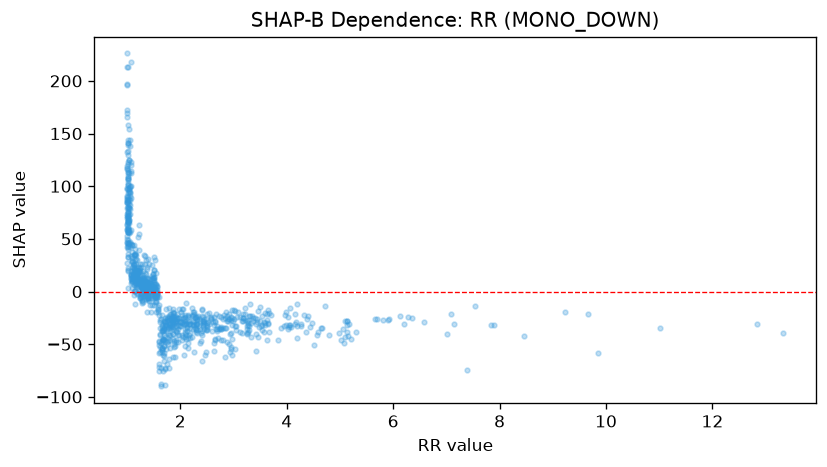

The data file committed next to this chart (first rows):
feature_value, shap_value
1.97, -41.72
1.46, 3.784
1.7, -34.79
1.02, 106.2
6.35, -25.28
1.68, -37.04
1.92, -33.14
1.62, -35.02
1.03, 98.54
1.25, -1.646
1.36, 0.3155
1.02, 49.33
2.4, -37.64
1.14, 14.27
1.81, -30.1
1.11, 16.42
1.19, 12.65
3.05, -32.81
1.34, 4.542
1.31, 6.554
1.06, 86.48
1.37, 2.932
2.52, -29.28
1.91, -28.4
1.22, 10.01
1.58, -17.07
1.39, -1.005
1.0, 87.24
1.54, 17.29
2.08, -35.95
1.92, -37
1.8, -53.9
5.16, -42.19
1.91, -29.57
1.51, -2.506
3.64, -31.11
1.13, 14.36
5.14, -28.16
1.5, 4.155
1.28, 13.88
3.57, -38.24
7.14, -31.1
1.87, -35.8
1.94, -25.63
2.11, -44.6
2.49, -36.39
1.18, 16.04
3.83, -45.97
1.38, -1.097
1.38, 3.875
4.2, -32.96
1.85, -25.1
1.26, 4.823
3.22, -21.1
1.31, 1.033
1.49, 16.34
1.19, -2.269
1.15, 7.866
1.18, 4.156
1.35, -0.5729
... 856 more rows
